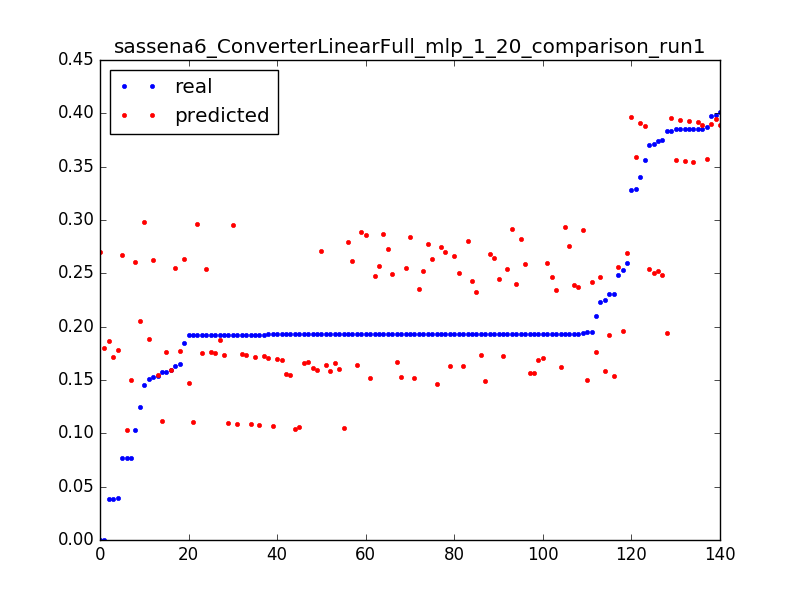

The file beside this chart, header and first rows:
0.1506656543730017, 0.18812253082, 0.0031847133757961785
0.1924, 0.1872, 0.006369
0.03846, 0.1862, 0.009554
1.0693242939786348e-06, 0.2701, 0.003185
0.2593, 0.2687, 0.006369
0.07672, 0.2673, 0.009554
1.0693242939786348e-06, 0.1795, 0.003185
0.03971, 0.178, 0.006369
0.2101, 0.1765, 0.009554
0.1923, 0.1749, 0.01274
0.1927, 0.1734, 0.01592
0.1926, 0.1719, 0.01911
0.1929, 0.1703, 0.02229
0.1927, 0.1688, 0.02548
0.1927, 0.1673, 0.02866
0.1927, 0.1657, 0.03185
0.1927, 0.1642, 0.03503
0.1927, 0.1627, 0.03822
0.1927, 0.1611, 0.0414
0.1593, 0.1596, 0.04459
0.2252, 0.1581, 0.04777
0.1928, 0.1566, 0.05096
0.1542, 0.155, 0.05414
0.2307, 0.1535, 0.05732
0.1927, 0.152, 0.06051
0.1949, 0.1504, 0.06369
0.1927, 0.1489, 0.06688
0.1918, 0.1474, 0.07006
0.1927, 0.1458, 0.07325
0.1576, 0.1117, 0.003185
0.1919, 0.1108, 0.006369
0.1925, 0.11, 0.009554
0.1926, 0.1091, 0.01274
0.1926, 0.1083, 0.01592
0.1927, 0.1074, 0.01911
0.1927, 0.1066, 0.02229
0.1927, 0.1057, 0.02548
0.1927, 0.1049, 0.02866
0.1927, 0.104, 0.03185
0.07708, 0.1032, 0.03503
0.1247, 0.2055, 0.003185
0.1029, 0.2604, 0.003185
0.3289, 0.3588, 0.003185
0.3869, 0.3576, 0.006369
0.3849, 0.3564, 0.009554
0.3852, 0.3552, 0.01274
0.3853, 0.354, 0.01592
0.2534, 0.1958, 0.003185
0.3833, 0.194, 0.006369
0.2307, 0.1921, 0.009554
0.1578, 0.1763, 0.003185
0.192, 0.1751, 0.006369
0.1924, 0.1739, 0.009554
0.1928, 0.1727, 0.01274
0.03852, 0.1715, 0.01592
0.1629, 0.255, 0.003185
0.192, 0.2536, 0.006369
0.1452, 0.2983, 0.003185
0.1919, 0.2967, 0.006369
0.1925, 0.2951, 0.009554
0.1931, 0.2935, 0.01274
... 80 more rows
